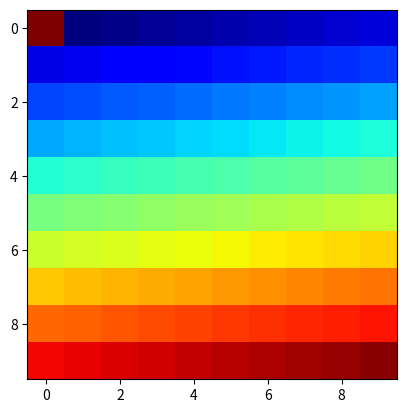

Recreate this plot in Python.
from numpy import array
import matplotlib.pyplot as plt

#data = np.random.randn(10, 10)
data = array([x for x in range(100)]).reshape((10, 10))
data[0, 0] = 100

#fig = plt.figure()

plt.imshow(data, cmap='jet', interpolation='nearest')

#plt.imshow(data, cmap='jet', interpolation='nearest')

plt.show()
